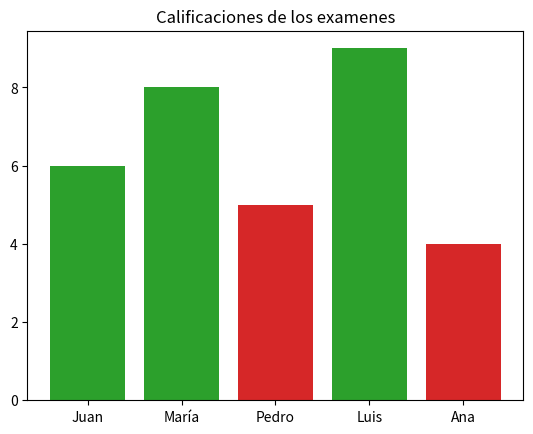

Write the Python code that produced this figure.
import matplotlib.pyplot as plt

"""
 Pequeña función para probar mataplotlib en un entorno virtual, nos muestra una gráfica de 
5 alumnos y sus calificaciones, poniendo en verde los aprobados y en rojo los reprobados.
"""
def calificaciones():
    fig, ax = plt.subplots()

    alumnos = ["Juan", "María", "Pedro", "Luis", "Ana"]
    calificaciones = [6, 8, 5, 9, 4] 
    etiquetas = ["green", "green", "red", "green", "red"]
    colores = ["tab:green", "tab:green", "tab:red", "tab:green", "tab:red"]

    ax.bar(alumnos, calificaciones, label=etiquetas, color=colores)
    ax.set_title('Calificaciones de los examenes')

    plt.show()

calificaciones()